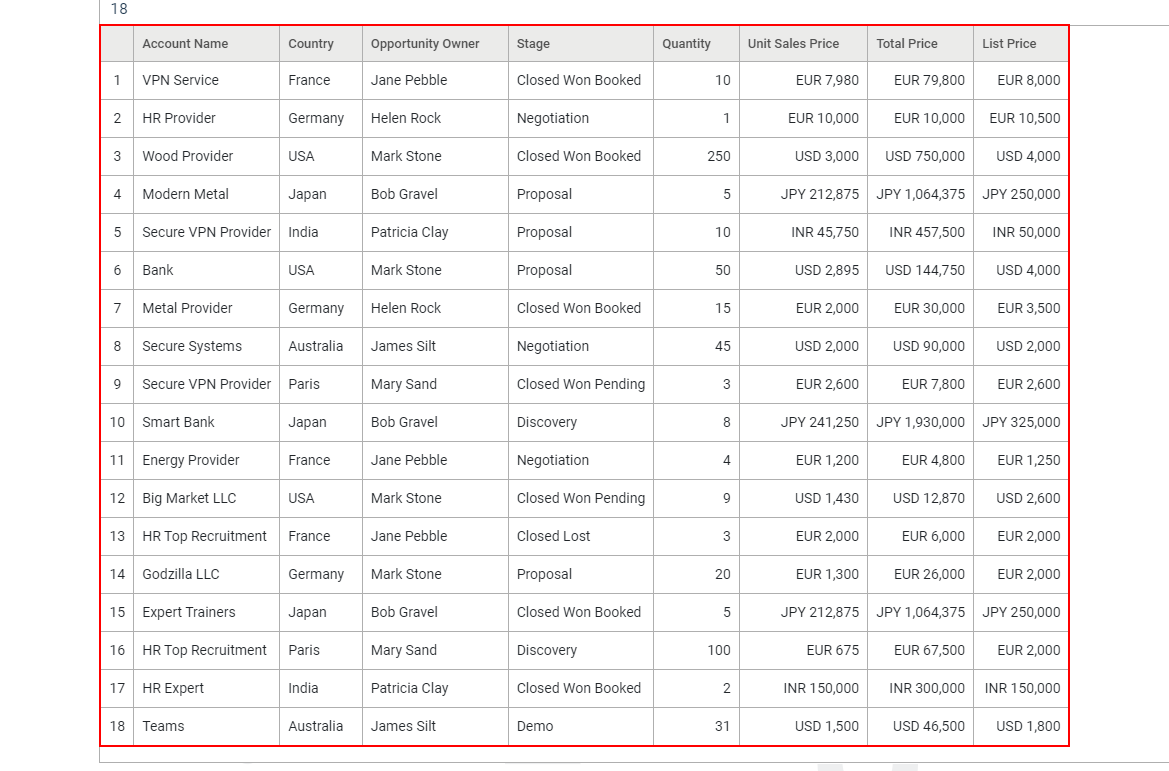
Task: This is an automation that extracts data from a web page and saves content in a file
Workflow: Main

Step 1: get-text from the table

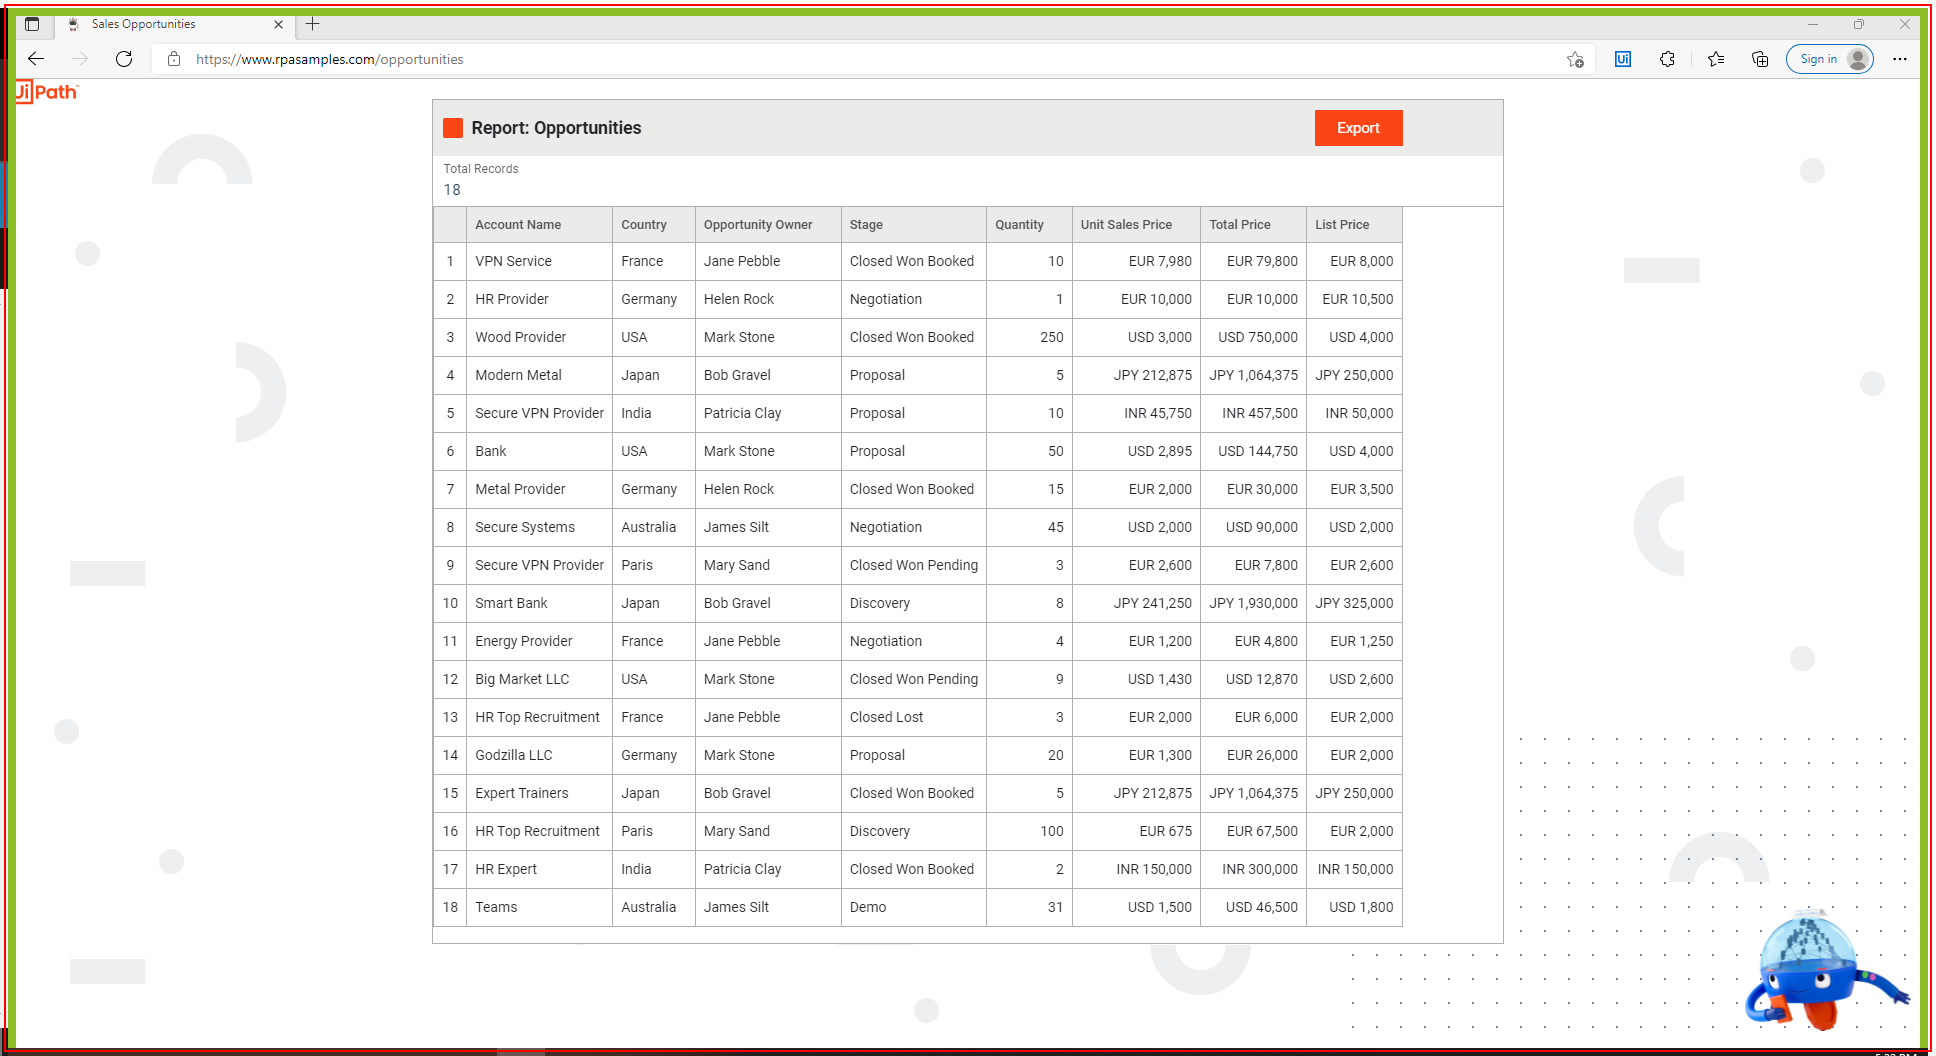
Step 2: Close Application 'msedge.exe Sales'